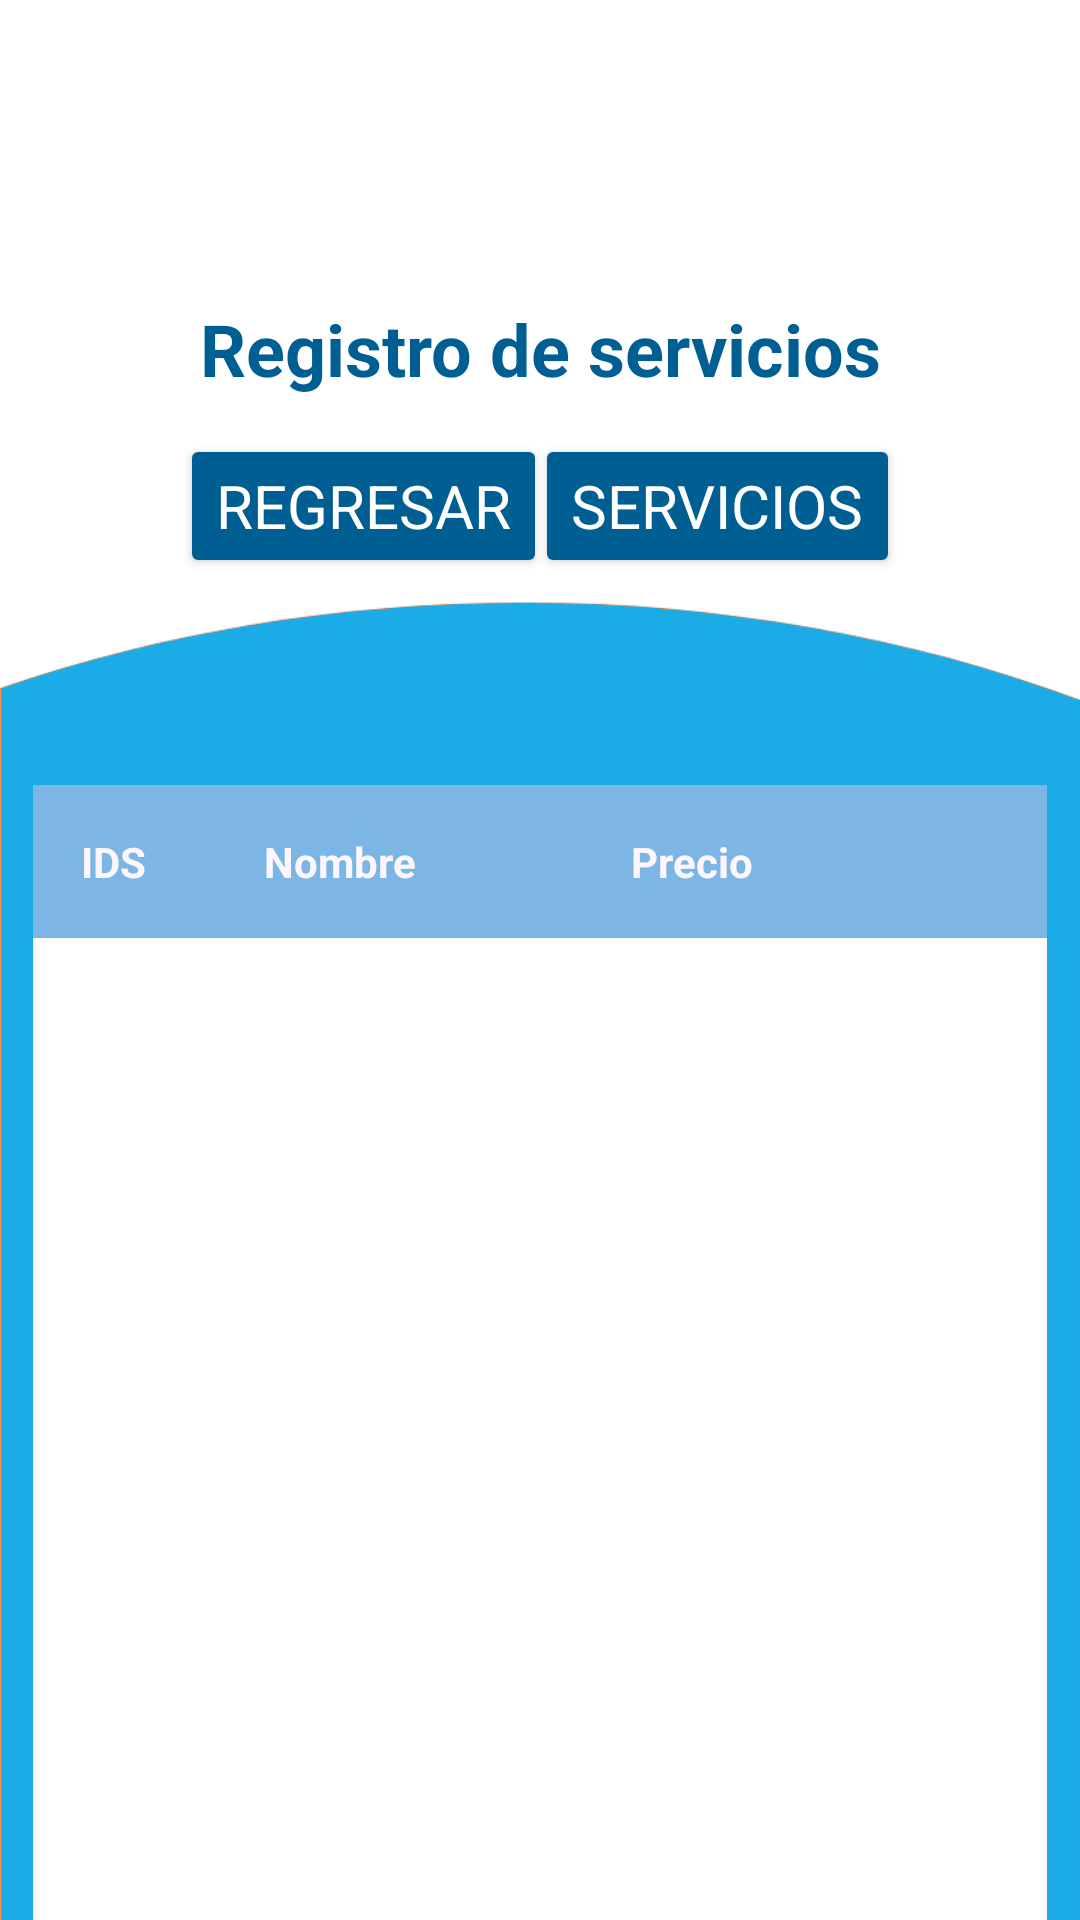

Produce the Android XML layout that renders to this screen, including the resource entries it uses.
<!-- AndroidManifest.xml: application theme Theme.WashCar -->
<!-- res/layout/activity_main_rservicio.xml -->
<?xml version="1.0" encoding="utf-8"?>
<androidx.constraintlayout.widget.ConstraintLayout xmlns:android="http://schemas.android.com/apk/res/android"
    xmlns:app="http://schemas.android.com/apk/res-auto"
    xmlns:tools="http://schemas.android.com/tools"
    android:id="@+id/main"
    android:layout_width="match_parent"
    android:layout_height="match_parent"
    android:background="@color/white"
    tools:context=".MainActivityRServicio">
    <ImageView
        android:id="@+id/imageView2"
        android:layout_width="wrap_content"
        android:layout_height="wrap_content"
        android:layout_marginTop="180dp"
        app:layout_constraintEnd_toEndOf="parent"
        app:layout_constraintHorizontal_bias="1.0"
        app:layout_constraintStart_toStartOf="parent"
        app:layout_constraintTop_toTopOf="parent"
        app:srcCompat="@drawable/background_001" />

    <TextView
        android:id="@+id/lbnSiete"
        android:layout_width="wrap_content"
        android:layout_height="wrap_content"
        android:layout_marginTop="100dp"
        android:text="@string/lbnnueve"
        android:textColor="#005f92"
        android:textSize="24sp"
        android:textStyle="bold"
        app:layout_constraintEnd_toEndOf="parent"
        app:layout_constraintStart_toStartOf="parent"
        app:layout_constraintTop_toTopOf="parent" />

    <LinearLayout
        android:id="@+id/linearLayoutR"
        android:layout_width="338dp"
        android:layout_height="384dp"
        android:layout_marginTop="100dp"
        android:layout_marginBottom="24dp"
        android:background="@color/white"
        android:orientation="vertical"
        app:layout_constraintBottom_toBottomOf="parent"
        app:layout_constraintEnd_toEndOf="parent"
        app:layout_constraintStart_toStartOf="parent"
        app:layout_constraintTop_toTopOf="@+id/imageView2"
        app:layout_constraintVertical_bias="0.388">

        <LinearLayout
            android:id="@+id/layoutTitulos"
            android:layout_width="match_parent"
            android:layout_height="wrap_content"

            android:background="#7BB6E4"
            android:orientation="horizontal"
            android:padding="16dp">

            <TextView
                android:layout_width="0dp"
                android:layout_height="wrap_content"
                android:layout_weight="0.5"
                android:text="IDS"
                android:textColor="#FDF6FE"
                android:textStyle="bold" />

            <TextView
                android:layout_width="0dp"
                android:layout_height="wrap_content"
                android:layout_weight="1"
                android:text="Nombre"
                android:textColor="#FDF6FE"
                android:textStyle="bold" />

            <TextView
                android:layout_width="0dp"
                android:layout_height="wrap_content"
                android:layout_weight="1"
                android:text="Precio"
                android:textColor="#FDF6FE"
                android:textStyle="bold" />
        </LinearLayout>

        <ScrollView
            android:layout_width="match_parent"
            android:layout_height="481dp"
            android:layout_marginStart="5dp"
            android:layout_marginTop="5dp"
            android:layout_marginEnd="5dp"
            android:layout_marginBottom="5dp"
            android:layout_weight="1">

            <HorizontalScrollView
                android:layout_width="match_parent"
                android:layout_height="match_parent">

                <TableLayout
                    android:id="@+id/tableLayoutServicio"
                    android:layout_width="match_parent"
                    android:layout_height="wrap_content"
                    android:stretchColumns="*">
                </TableLayout>
            </HorizontalScrollView>
        </ScrollView>
    </LinearLayout>

    <Button
        android:id="@+id/btnMostrarRS"
        android:layout_width="wrap_content"
        android:layout_height="wrap_content"
        android:layout_marginTop="25dp"
        android:layout_marginEnd="60dp"
        android:backgroundTint="@color/colorBtn1"
        android:fontFamily="sans-serif-thin"
        android:text="@string/btnMostrarRS"
        android:textColor="#ffffff"
        android:textSize="20sp"
        android:textStyle="bold"
        app:layout_constraintBottom_toTopOf="@+id/imageView2"
        app:layout_constraintEnd_toEndOf="parent"
        app:layout_constraintTop_toBottomOf="@+id/lbnSiete" />

    <Button
        android:id="@+id/btnVolverRS"
        android:layout_width="wrap_content"
        android:layout_height="wrap_content"
        android:layout_marginStart="60dp"
        android:layout_marginTop="25dp"
        android:backgroundTint="@color/colorBtn1"
        android:fontFamily="sans-serif-thin"
        android:text="@string/btnVolverRS"
        android:textColor="#ffffff"
        android:textSize="20sp"
        android:textStyle="bold"
        app:layout_constraintBottom_toTopOf="@+id/imageView2"
        app:layout_constraintStart_toStartOf="parent"
        app:layout_constraintTop_toBottomOf="@+id/lbnSiete" />

</androidx.constraintlayout.widget.ConstraintLayout>
<!-- resources referenced by this layout -->
<resources>
  <color name="colorBtn1">#005f92</color>
  <color name="white">#FFFFFFFF</color>
  <!-- drawable background_001: png bitmap (drawable, 12243 bytes) -->
  <string name="btnMostrarRS">Servicios</string>
  
      //Registro de vehiculos
  <string name="btnVolverRS">Regresar</string>
  <string name="lbnnueve">Registro de servicios</string>
  <style name="Theme.WashCar" parent="Base.Theme.WashCar" />
  <style name="Base.Theme.WashCar" parent="Theme.Material3.DayNight.NoActionBar">
          
          
      </style>
</resources>
